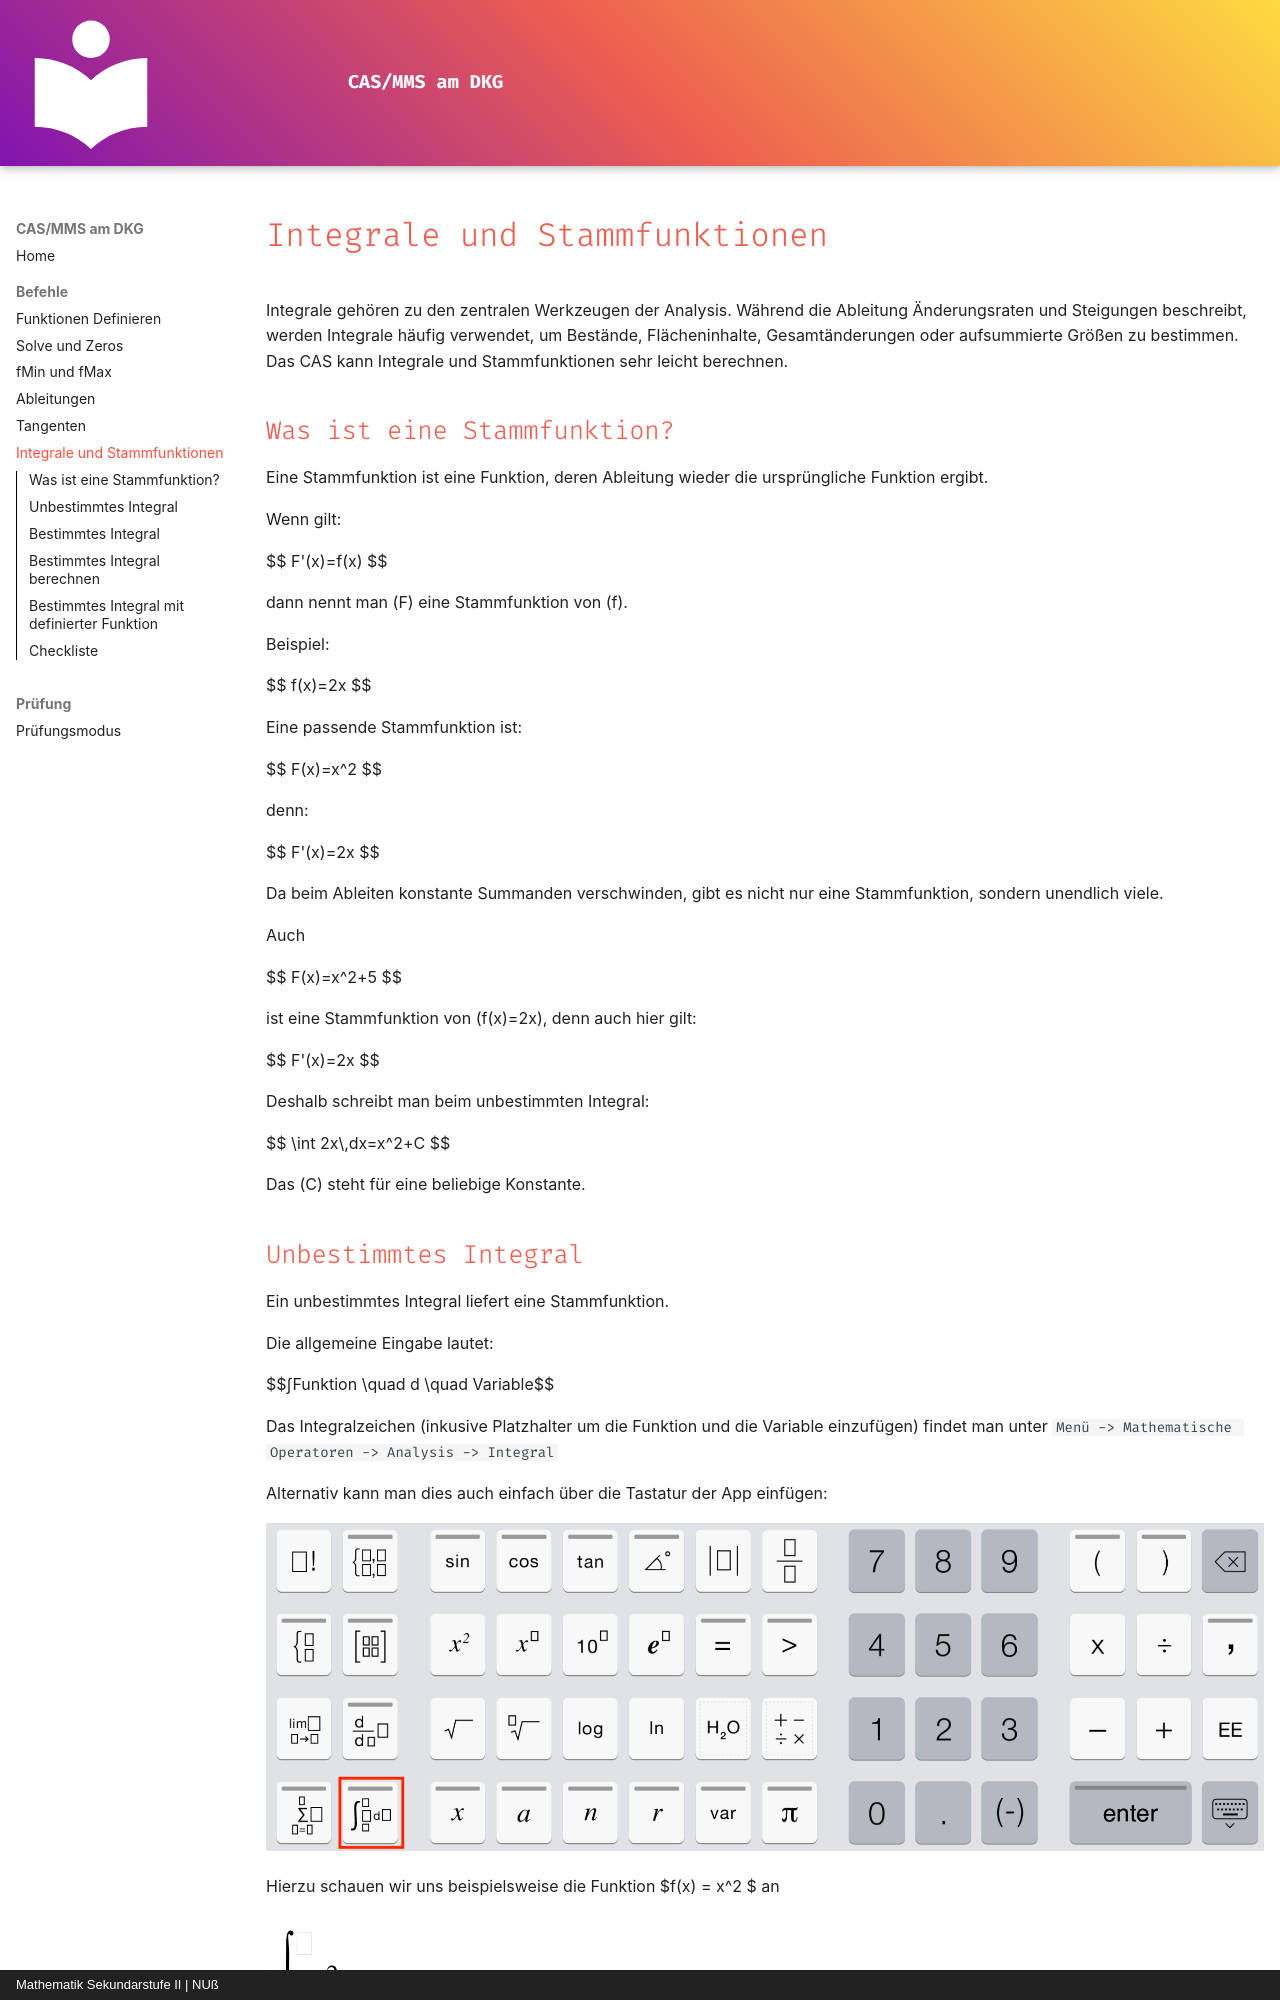

repository: HerrNussbaum/CAS-DKG · page: befehle/integrale/index.html · generator: mkdocs · copyright: Mathematik Sekundarstufe II | NUß

# Integrale und Stammfunktionen

Integrale gehören zu den zentralen Werkzeugen der Analysis. Während die Ableitung Änderungsraten und Steigungen beschreibt, werden Integrale häufig verwendet, um Bestände, Flächeninhalte, Gesamtänderungen oder aufsummierte Größen zu bestimmen. Das CAS kann Integrale und Stammfunktionen sehr leicht berechnen.

## Was ist eine Stammfunktion?

Eine Stammfunktion ist eine Funktion, deren Ableitung wieder die ursprüngliche Funktion ergibt.

Wenn gilt:

$$
F'(x)=f(x)
$$

dann nennt man \(F\) eine Stammfunktion von \(f\).

Beispiel:

$$
f(x)=2x
$$

Eine passende Stammfunktion ist:

$$
F(x)=x^2
$$

denn:

$$
F'(x)=2x
$$

Da beim Ableiten konstante Summanden verschwinden, gibt es nicht nur eine Stammfunktion, sondern unendlich viele.

Auch

$$
F(x)=x^2+5
$$

ist eine Stammfunktion von \(f(x)=2x\), denn auch hier gilt:

$$
F'(x)=2x
$$

Deshalb schreibt man beim unbestimmten Integral:

$$
\int 2x\,dx=x^2+C
$$

Das \(C\) steht für eine beliebige Konstante.
